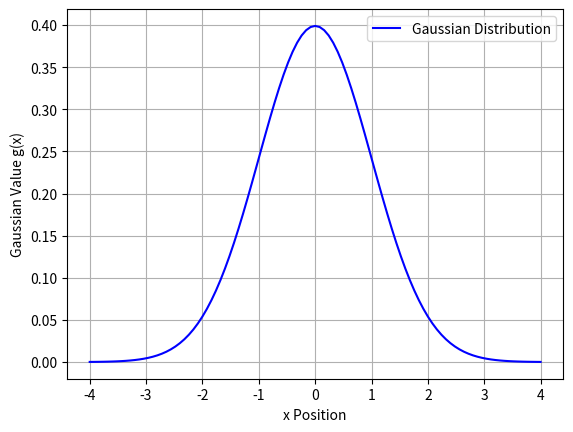

Write the Python code that produced this figure.
import numpy as np
import matplotlib.pyplot as plt


def gaussian(x):
    return (1 / np.sqrt(2 * np.pi)) * np.exp(-0.5 * x ** 2)


if __name__ == '__main__':
    start, stop, n = -4, 4, 101

    x_values = np.linspace(start, stop, n)
    y_values = gaussian(x_values)

    plt.plot(x_values, y_values, 'b-', label='Gaussian Distribution')

    plt.xlabel('x Position')
    plt.ylabel('Gaussian Value g(x)')

    plt.grid(True)
    plt.legend()

    print("Close the plot window to finish the program.")
    plt.show()
